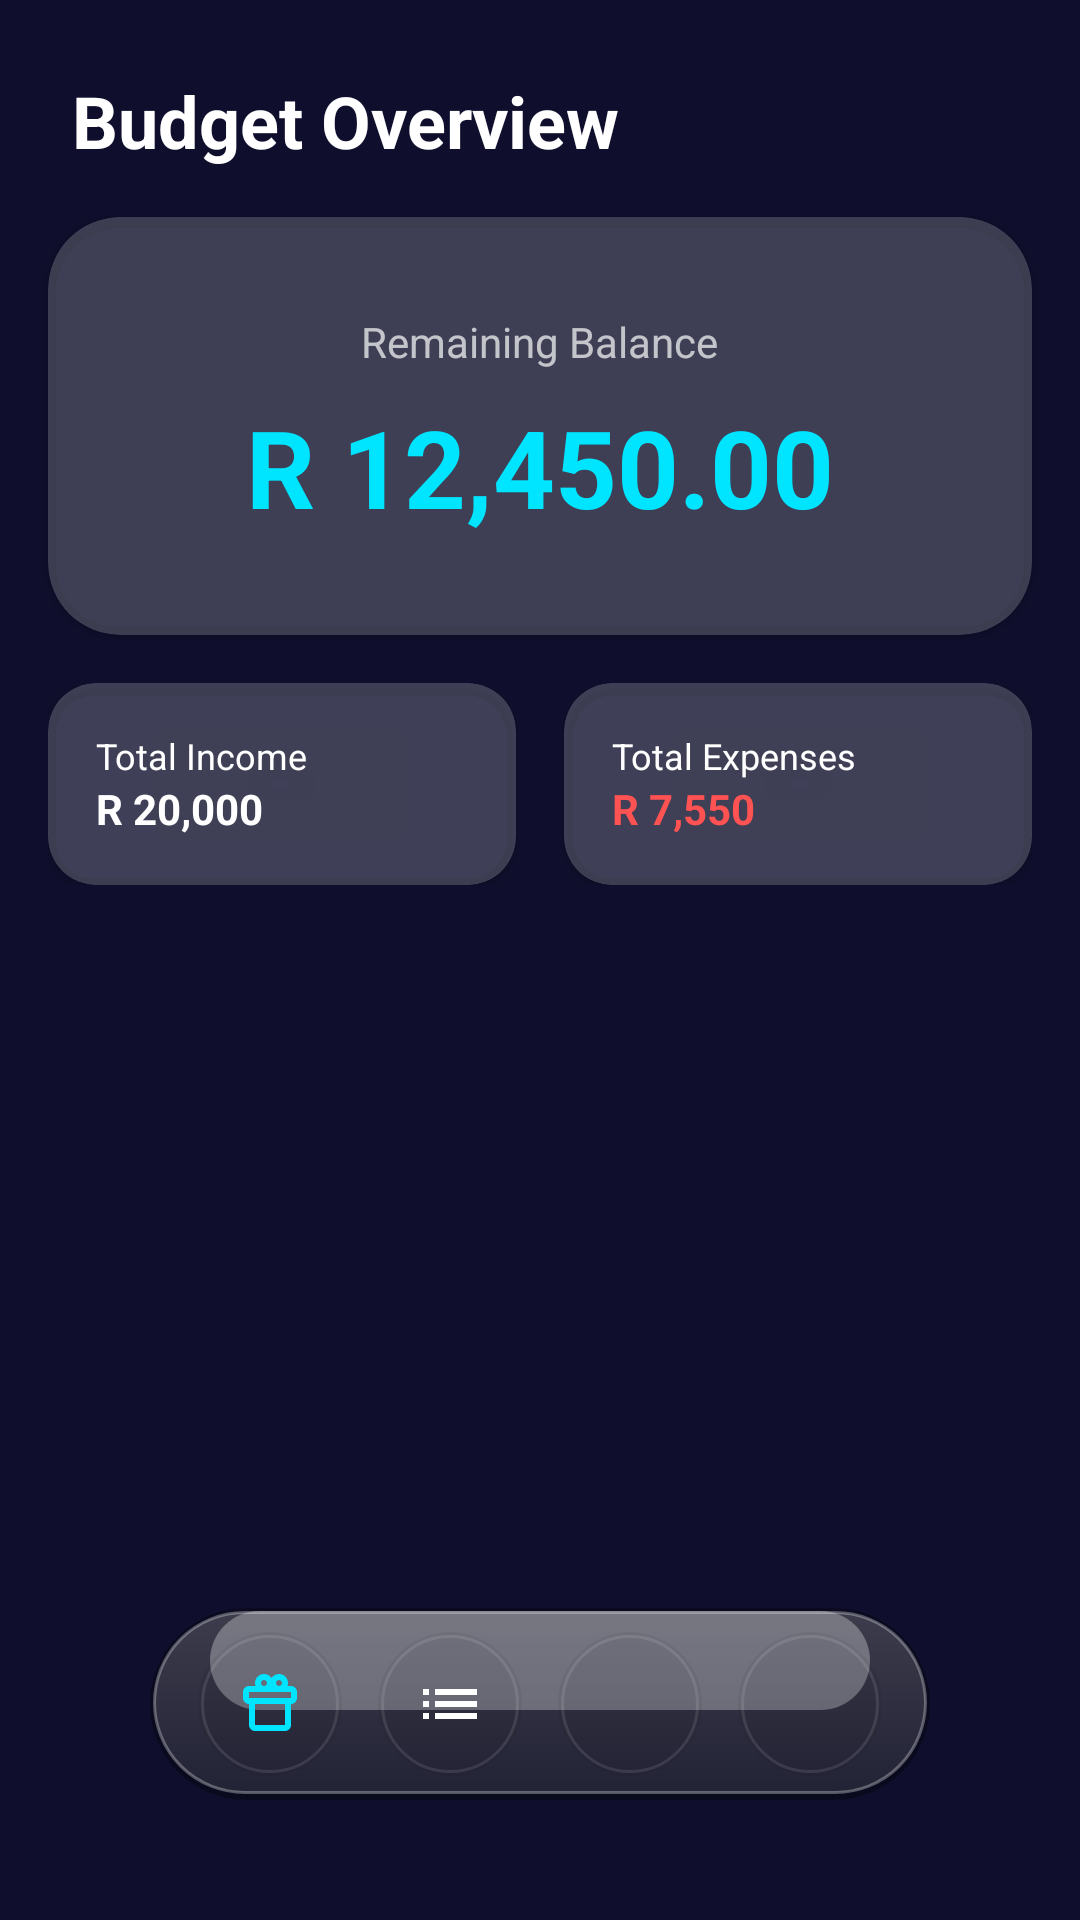

The Android layout XML behind this screen, and the referenced resources:
<!-- AndroidManifest.xml: application theme Theme.Budget_App -->
<!-- res/layout/activity_budget_overview.xml -->
<?xml version="1.0" encoding="utf-8"?>
<androidx.constraintlayout.widget.ConstraintLayout xmlns:android="http://schemas.android.com/apk/res/android"
    xmlns:app="http://schemas.android.com/apk/res-auto"
    xmlns:tools="http://schemas.android.com/tools"
    android:layout_width="match_parent"
    android:layout_height="match_parent"
    android:background="@color/dark_bg"
    tools:context=".BudgetOverviewActivity">

    <TextView
        android:id="@+id/tvTitle"
        android:layout_width="wrap_content"
        android:layout_height="wrap_content"
        android:layout_margin="24dp"
        android:text="Budget Overview"
        android:textColor="@color/white"
        android:textSize="24sp"
        android:textStyle="bold"
        app:layout_constraintStart_toStartOf="parent"
        app:layout_constraintTop_toTopOf="parent" />

    <androidx.cardview.widget.CardView
        android:id="@+id/cvBalance"
        android:layout_width="match_parent"
        android:layout_height="wrap_content"
        android:layout_margin="16dp"
        app:cardBackgroundColor="@color/glass_white"
        app:cardCornerRadius="24dp"
        app:layout_constraintTop_toBottomOf="@id/tvTitle">

        <LinearLayout
            android:layout_width="match_parent"
            android:layout_height="wrap_content"
            android:gravity="center"
            android:orientation="vertical"
            android:padding="32dp">

            <TextView
                android:layout_width="wrap_content"
                android:layout_height="wrap_content"
                android:text="Remaining Balance"
                android:textColor="@color/white"
                android:alpha="0.7" />

            <TextView
                android:id="@+id/tvBalance"
                android:layout_width="wrap_content"
                android:layout_height="wrap_content"
                android:layout_marginTop="8dp"
                android:text="R 12,450.00"
                android:textColor="@color/neon_blue"
                android:textSize="36sp"
                android:textStyle="bold" />
        </LinearLayout>
    </androidx.cardview.widget.CardView>

    <LinearLayout
        android:id="@+id/llTotals"
        android:layout_width="match_parent"
        android:layout_height="wrap_content"
        android:layout_marginTop="16dp"
        android:orientation="horizontal"
        android:paddingHorizontal="16dp"
        app:layout_constraintTop_toBottomOf="@id/cvBalance">

        <androidx.cardview.widget.CardView
            android:layout_width="0dp"
            android:layout_height="wrap_content"
            android:layout_marginEnd="8dp"
            android:layout_weight="1"
            app:cardBackgroundColor="@color/glass_white"
            app:cardCornerRadius="16dp">
            <LinearLayout
                android:layout_width="match_parent"
                android:layout_height="wrap_content"
                android:orientation="vertical"
                android:padding="16dp">
                <TextView
                    android:layout_width="wrap_content"
                    android:layout_height="wrap_content"
                    android:text="Total Income"
                    android:textColor="@color/white"
                    android:textSize="12sp" />
                <TextView
                    android:id="@+id/tvTotalIncome"
                    android:layout_width="wrap_content"
                    android:layout_height="wrap_content"
                    android:text="R 20,000"
                    android:textColor="@color/white"
                    android:textStyle="bold" />
            </LinearLayout>
        </androidx.cardview.widget.CardView>

        <androidx.cardview.widget.CardView
            android:layout_width="0dp"
            android:layout_height="wrap_content"
            android:layout_marginStart="8dp"
            android:layout_weight="1"
            app:cardBackgroundColor="@color/glass_white"
            app:cardCornerRadius="16dp">
            <LinearLayout
                android:layout_width="match_parent"
                android:layout_height="wrap_content"
                android:orientation="vertical"
                android:padding="16dp">
                <TextView
                    android:layout_width="wrap_content"
                    android:layout_height="wrap_content"
                    android:text="Total Expenses"
                    android:textColor="@color/white"
                    android:textSize="12sp" />
                <TextView
                    android:id="@+id/tvTotalExpenses"
                    android:layout_width="wrap_content"
                    android:layout_height="wrap_content"
                    android:text="R 7,550"
                    android:textColor="#FF5252"
                    android:textStyle="bold" />
            </LinearLayout>
        </androidx.cardview.widget.CardView>
    </LinearLayout>

    <include
        android:id="@+id/includeBottomNav"
        layout="@layout/layout_bottom_nav"
        android:layout_width="wrap_content"
        android:layout_height="wrap_content"
        android:layout_marginBottom="16dp"
        app:layout_constraintBottom_toBottomOf="parent"
        app:layout_constraintEnd_toEndOf="parent"
        app:layout_constraintStart_toStartOf="parent" />

</androidx.constraintlayout.widget.ConstraintLayout>
<!-- res/layout/layout_bottom_nav.xml (included above) -->
<?xml version="1.0" encoding="utf-8"?>
<FrameLayout xmlns:android="http://schemas.android.com/apk/res/android"
    xmlns:app="http://schemas.android.com/apk/res-auto"
    android:layout_width="match_parent"
    android:layout_height="100dp"
    android:paddingBottom="24dp">

    
    <LinearLayout
        android:id="@+id/tabContainer"
        android:layout_width="wrap_content"
        android:layout_height="64dp"
        android:layout_gravity="center"
        android:background="@drawable/glass_tab_container_bg"
        android:gravity="center"
        android:orientation="horizontal"
        android:paddingHorizontal="16dp">

        
        <FrameLayout
            android:id="@+id/nav_well_1"
            android:layout_width="48dp"
            android:layout_height="48dp"
            android:background="@drawable/recessed_well_bg"
            android:clickable="true"
            android:focusable="true">
            <ImageView
                android:id="@+id/nav_icon_1"
                android:layout_width="24dp"
                android:layout_height="24dp"
                android:layout_gravity="center"
                android:src="@drawable/ic_tab_gift" />
        </FrameLayout>

        
        <FrameLayout
            android:id="@+id/nav_well_2"
            android:layout_width="48dp"
            android:layout_height="48dp"
            android:layout_marginStart="12dp"
            android:background="@drawable/recessed_well_bg"
            android:clickable="true"
            android:focusable="true">
            <ImageView
                android:id="@+id/nav_icon_2"
                android:layout_width="24dp"
                android:layout_height="24dp"
                android:layout_gravity="center"
                android:src="@drawable/ic_tab_menu"
                app:tint="@color/white" />
        </FrameLayout>

        
        <FrameLayout
            android:id="@+id/nav_well_3"
            android:layout_width="48dp"
            android:layout_height="48dp"
            android:layout_marginStart="12dp"
            android:background="@drawable/recessed_well_bg"
            android:clickable="true"
            android:focusable="true">
            <ImageView
                android:id="@+id/nav_icon_3"
                android:layout_width="24dp"
                android:layout_height="24dp"
                android:layout_gravity="center"
                android:src="@drawable/ic_tab_eye"
                app:tint="@color/white" />
        </FrameLayout>

        
        <FrameLayout
            android:id="@+id/nav_well_4"
            android:layout_width="48dp"
            android:layout_height="48dp"
            android:layout_marginStart="12dp"
            android:background="@drawable/recessed_well_bg"
            android:clickable="true"
            android:focusable="true">
            <ImageView
                android:id="@+id/nav_icon_4"
                android:layout_width="24dp"
                android:layout_height="24dp"
                android:layout_gravity="center"
                android:src="@drawable/ic_tab_star"
                app:tint="@color/white" />
        </FrameLayout>

    </LinearLayout>
</FrameLayout>
<!-- resources referenced by this layout -->
<resources>
  <color name="dark_bg">#0F0F2D</color>
  <color name="glass_white">#33FFFFFF</color>
  <color name="neon_blue">#00E5FF</color>
  <color name="white">#FFFFFFFF</color>
  <!-- drawable glass_tab_container_bg (drawable) -->
  <?xml version="1.0" encoding="utf-8"?>
  <layer-list xmlns:android="http://schemas.android.com/apk/res/android">
      
      <item>
          <shape android:shape="rectangle">
              <corners android:radius="40dp" />
              <solid android:color="#4D000000" />
          </shape>
      </item>
  
      
      <item
          android:bottom="2dp"
          android:left="1dp"
          android:right="1dp"
          android:top="1dp">
          <shape android:shape="rectangle">
              <corners android:radius="40dp" />
              <gradient
                  android:angle="270"
                  android:centerColor="#26FFFFFF"
                  android:endColor="#1AFFFFFF"
                  android:startColor="#33FFFFFF" />
              <stroke
                  android:width="1dp"
                  android:color="#4DFFFFFF" />
          </shape>
      </item>
  
      
      <item
          android:bottom="30dp"
          android:left="20dp"
          android:right="20dp"
          android:top="1dp">
          <shape android:shape="rectangle">
              <corners android:radius="40dp" />
              <solid android:color="#4DFFFFFF" />
          </shape>
      </item>
  </layer-list>
  <!-- drawable ic_tab_gift (drawable) -->
  <vector xmlns:android="http://schemas.android.com/apk/res/android"
      android:width="24dp"
      android:height="24dp"
      android:viewportWidth="24"
      android:viewportHeight="24">
      <path
          android:fillColor="#00E5FF"
          android:pathData="M20,6h-2.18c0.11,-0.31 0.18,-0.65 0.18,-1c0,-1.66 -1.34,-3 -3,-3c-1.05,0 -1.97,0.54 -2.5,1.35C11.97,2.54 11.05,2 10,2C8.34,2 7,3.34 7,5c0,0.35 0.07,0.69 0.18,1L5,6c-1.1,0 -2,0.9 -2,2v2c0,1.1 0.9,2 2,2v7c0,1.1 0.9,2 2,2h10c1.1,0 2,-0.9 2,-2v-7c1.1,0 2,-0.9 2,-2L21,8c0,-1.1 -0.9,-2 -2,-2zM15,4c0.55,0 1,0.45 1,1s-0.45,1 -1,1 -1,-0.45 -1,-1 0.45,-1 1,-1zM10,4c0.55,0 1,0.45 1,1s-0.45,1 -1,1 -1,-0.45 -1,-1 0.45,-1 1,-1zM19,10L5,10L5,8h14v2zM17,19L7,19v-7h10v7z" />
  </vector>
  <!-- drawable ic_tab_menu (drawable) -->
  <vector xmlns:android="http://schemas.android.com/apk/res/android"
      android:width="24dp"
      android:height="24dp"
      android:viewportWidth="24"
      android:viewportHeight="24">
      <path
          android:fillColor="#FFFFFF"
          android:pathData="M3,13h2v-2H3V13zM3,17h2v-2H3V17zM3,9h2V7H3V9zM7,13h14v-2H7V13zM7,17h14v-2H7V17zM7,7v2h14V7H7z" />
  </vector>
  <!-- drawable recessed_well_bg (drawable) -->
  <?xml version="1.0" encoding="utf-8"?>
  <selector xmlns:android="http://schemas.android.com/apk/res/android">
      
      <item android:state_selected="true">
          <layer-list>
              <item>
                  <shape android:shape="oval">
                      <solid android:color="#2600E5FF" />
                      <stroke
                          android:width="1dp"
                          android:color="#8000E5FF" />
                  </shape>
              </item>
          </layer-list>
      </item>
  
      
      <item>
          <layer-list>
              
              <item>
                  <shape android:shape="oval">
                      <solid android:color="#0D000000" />
                  </shape>
              </item>
              
              <item
                  android:bottom="1dp"
                  android:left="1dp"
                  android:right="1dp"
                  android:top="1dp">
                  <shape android:shape="oval">
                      <stroke
                          android:width="1dp"
                          android:color="#1AFFFFFF" />
                  </shape>
              </item>
          </layer-list>
      </item>
  </selector>
  <style name="Theme.Budget_App" parent="Base.Theme.Budget_App" />
  <style name="Base.Theme.Budget_App" parent="Theme.Material3.DayNight.NoActionBar">
          
          
      </style>
</resources>
